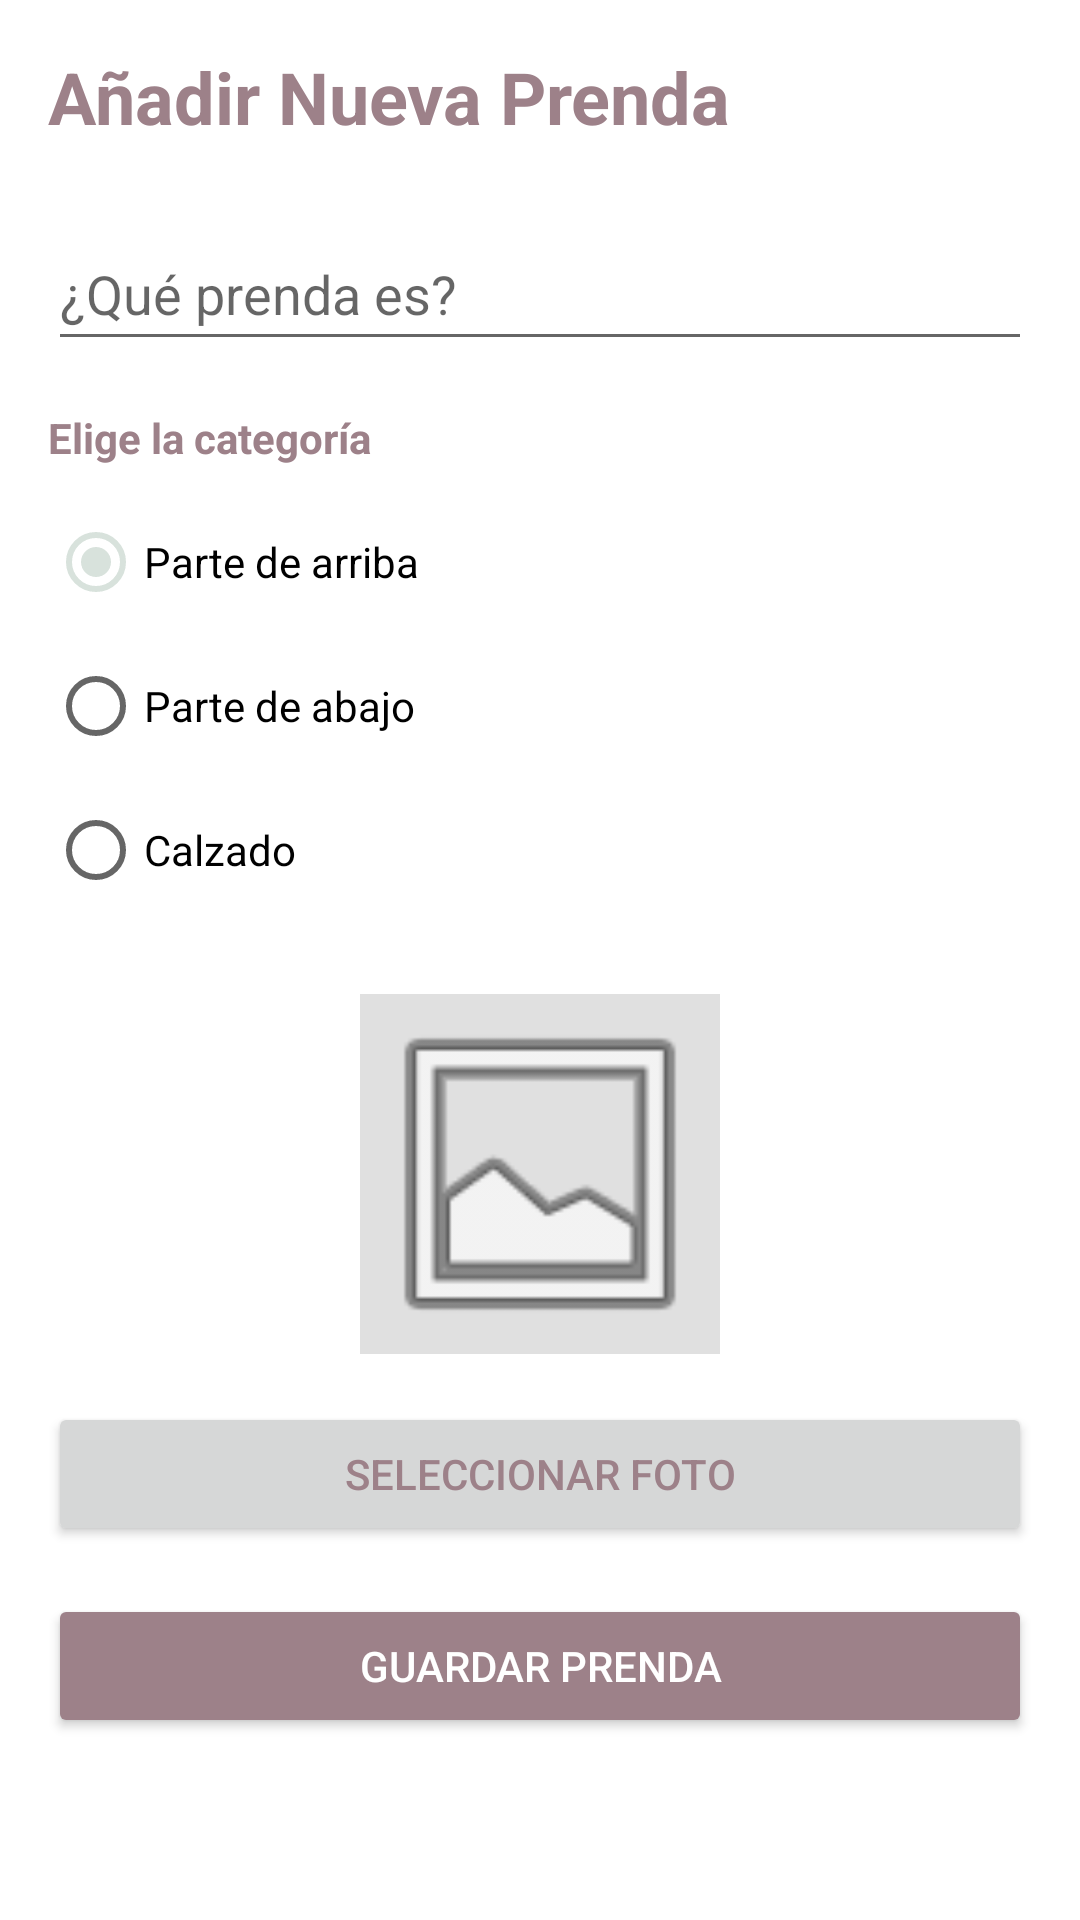

The Android layout XML behind this screen, and the referenced resources:
<!-- AndroidManifest.xml: application theme Theme.Entrega1 -->
<!-- res/layout/anadirprenda.xml -->
<?xml version="1.0" encoding="utf-8"?>
<ScrollView xmlns:android="http://schemas.android.com/apk/res/android"
    xmlns:app="http://schemas.android.com/apk/res-auto"
    android:layout_width="match_parent"
    android:layout_height="match_parent"
    android:fillViewport="true">

    <LinearLayout
        android:layout_width="match_parent"
        android:layout_height="wrap_content"
        android:orientation="vertical"
        android:padding="16dp">
        <TextView
            android:layout_width="wrap_content"
            android:layout_height="wrap_content"
            android:text="@string/titulo_anadir"
            android:textSize="24sp"
            android:textStyle="bold"
            android:layout_marginBottom="24dp"/>

        <EditText
            android:id="@+id/etNombrePrenda"
            android:layout_width="match_parent"
            android:layout_height="wrap_content"
            android:hint="@string/hint_nombre"
            android:minHeight="48dp"
            android:inputType="text"
            android:layout_marginBottom="16dp"
            android:importantForAutofill="no" />

        <TextView
            android:layout_width="wrap_content"
            android:layout_height="wrap_content"
            android:text="@string/elige_categoria"
            android:textStyle="bold"
            android:layout_marginBottom="8dp"/>

        <RadioGroup
            android:id="@+id/rgCategoria"
            android:layout_width="match_parent"
            android:layout_height="wrap_content"
            android:orientation="vertical"
            android:layout_marginBottom="24dp">

            <RadioButton
                android:id="@+id/rbArriba"
                android:layout_width="wrap_content"
                android:layout_height="48dp"
                android:text="@string/cat_arriba"
                android:checked="true"/>

            <RadioButton
                android:id="@+id/rbAbajo"
                android:layout_width="wrap_content"
                android:layout_height="48dp"
                android:text="@string/cat_abajo"/>

            <RadioButton
                android:id="@+id/rbCalzado"
                android:layout_width="wrap_content"
                android:layout_height="48dp"
                android:text="@string/cat_calzado"/>
        </RadioGroup>

        <ImageView
            android:id="@+id/ivPreviewFoto"
            android:layout_width="120dp"
            android:layout_height="120dp"
            android:layout_gravity="center"
            android:scaleType="centerCrop"
            android:background="#E0E0E0"
            android:src="@android:drawable/ic_menu_gallery"
            android:layout_marginBottom="16dp"
            android:contentDescription="@string/btn_seleccionar_foto" />

        <Button
            android:id="@+id/btnSeleccionarFoto"
            android:layout_width="match_parent"
            android:layout_height="wrap_content"
            android:text="@string/btn_seleccionar_foto"
            android:layout_marginBottom="16dp" />

        <Button
            android:id="@+id/btnGuardarPrenda"
            android:layout_width="match_parent"
            android:layout_height="wrap_content"
            app:backgroundTint="@color/malva_texto"
            android:text="@string/btn_guardar"
            android:textColor="#FFFFFF" />
    </LinearLayout>

</ScrollView>
<!-- resources referenced by this layout -->
<resources>
  <color name="malva_texto">#9D8189</color>
  <string name="btn_guardar">GUARDAR PRENDA</string>
  <string name="btn_seleccionar_foto">SELECCIONAR FOTO</string>
  <string name="cat_abajo">Parte de abajo</string>
  <string name="cat_arriba">Parte de arriba</string>
  <string name="cat_calzado">Calzado</string>
  <string name="elige_categoria">Elige la categoría</string>
  <string name="hint_nombre">¿Qué prenda es?</string>
  <string name="titulo_anadir">Añadir Nueva Prenda</string>
  <style name="Theme.Entrega1" parent="Theme.MaterialComponents.DayNight.NoActionBar">
  
          <item name="colorPrimary">@color/rosa_oscuro</item>
          <item name="colorPrimaryVariant">@color/malva_texto</item>
          <item name="colorOnPrimary">@color/blanco_puro</item> <item name="colorSecondary">@color/menta_suave</item>
          <item name="colorSecondaryVariant">@color/rosa_claro</item>
          <item name="colorOnSecondary">@color/malva_texto</item>
  
          <item name="android:windowBackground">@color/blanco_puro</item>
  
          <item name="android:textColor">@color/malva_texto</item>
  
      </style>
  <color name="rosa_oscuro">#F4ACB7</color>
  <color name="blanco_puro">#FFFFFF</color>
  <color name="menta_suave">#D8E2DC</color>
  <color name="rosa_claro">#FFCAD4</color>
</resources>
